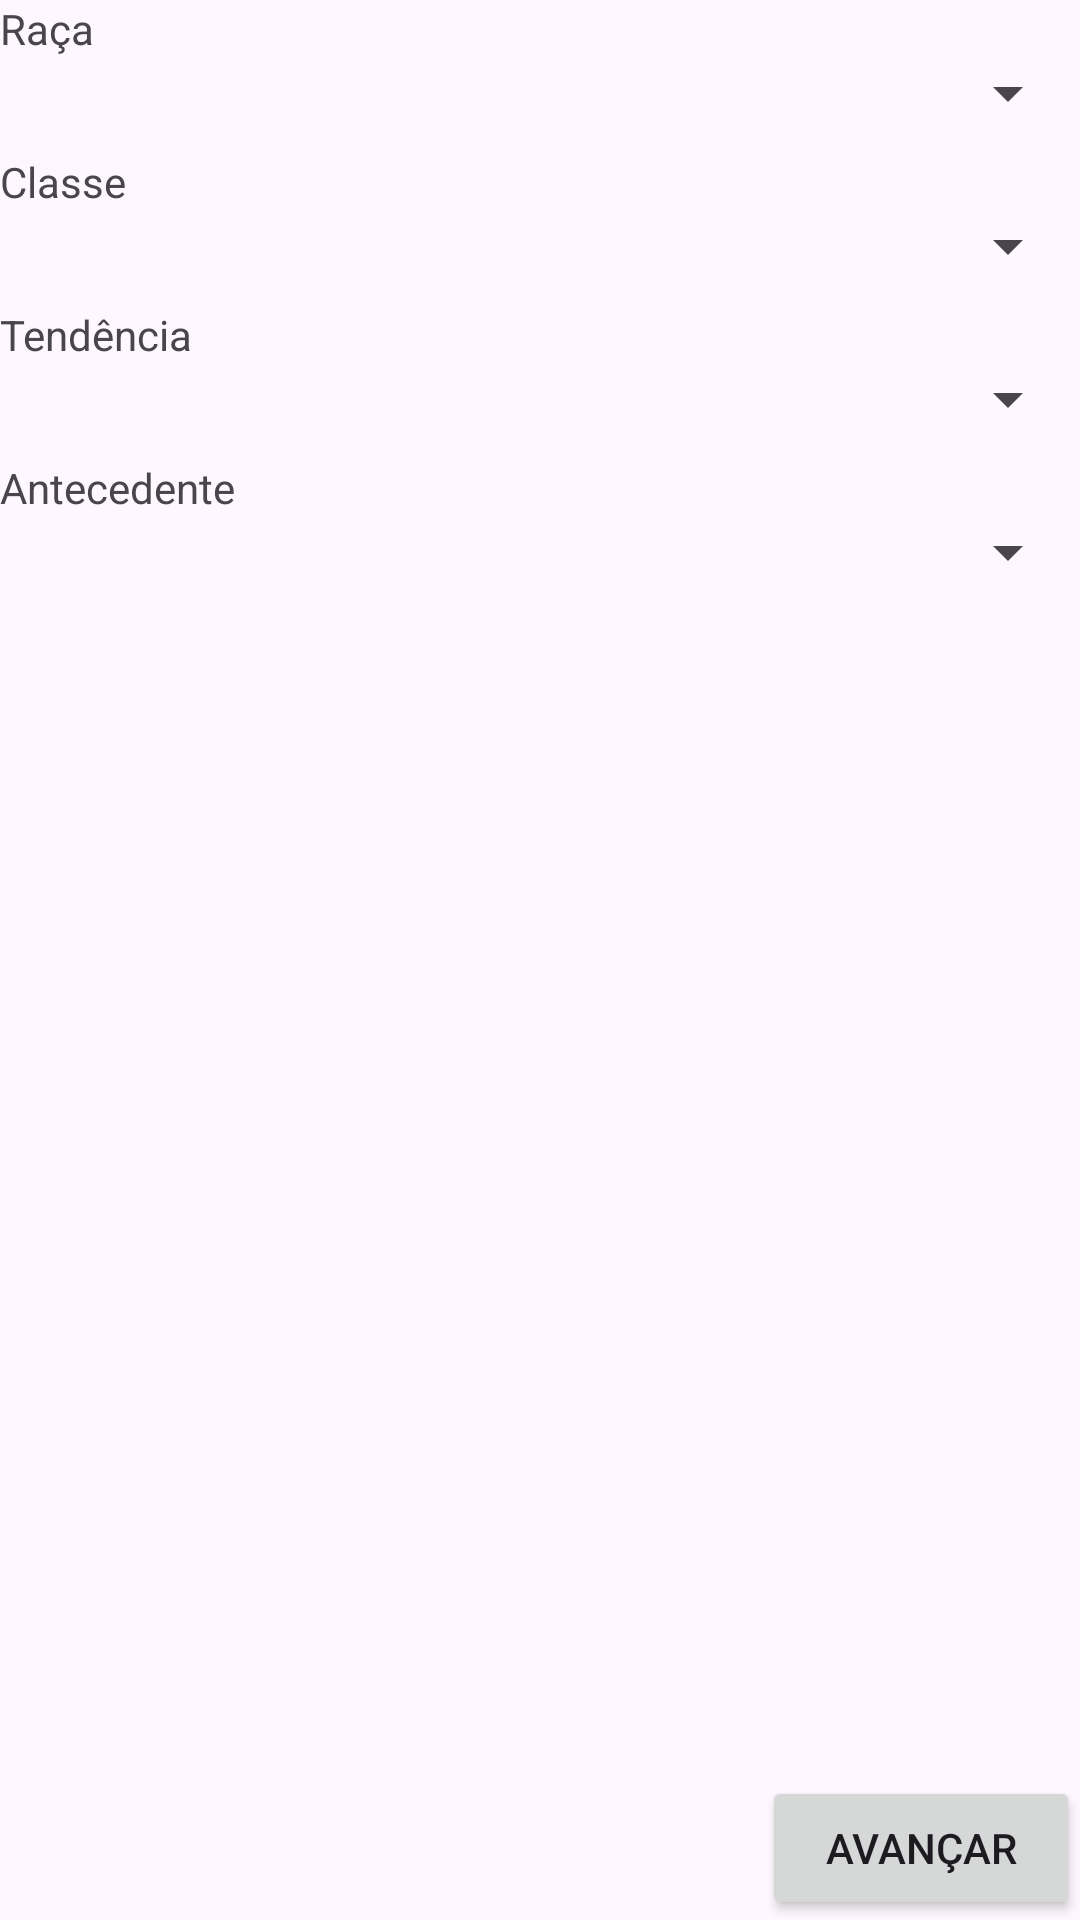

Write the Android layout XML for this screen, with the resource values it uses.
<!-- AndroidManifest.xml: application theme Theme.RPGCharacterSheetManager -->
<!-- res/layout/activity_character_traits.xml -->
<?xml version="1.0" encoding="utf-8"?>
<androidx.constraintlayout.widget.ConstraintLayout xmlns:android="http://schemas.android.com/apk/res/android"
    xmlns:app="http://schemas.android.com/apk/res-auto"
    xmlns:tools="http://schemas.android.com/tools"
    android:id="@+id/main"
    android:layout_width="match_parent"
    android:layout_height="match_parent"
    tools:context=".ui.characterbuilder.CharacterTraits">

    <TextView
        android:id="@+id/races_label"
        android:layout_width="0dp"
        android:layout_height="wrap_content"
        app:layout_constraintStart_toStartOf="parent"
        app:layout_constraintTop_toTopOf="parent"
        android:text="@string/races_spinner_label"/>
    <Spinner
        android:id="@+id/races_spinner"
        android:layout_width="0dp"
        android:layout_height="wrap_content"
        app:layout_constraintStart_toStartOf="parent"
        app:layout_constraintEnd_toEndOf="parent"
        app:layout_constraintTop_toBottomOf="@id/races_label"/>

    <TextView
        android:id="@+id/classes_label"
        android:layout_width="0dp"
        android:layout_height="wrap_content"
        android:layout_marginTop="8dp"
        app:layout_constraintStart_toStartOf="parent"
        app:layout_constraintTop_toBottomOf="@+id/races_spinner"
        android:text="@string/classes_spinner_label"/>
    <Spinner
        android:id="@+id/classes_spinner"
        android:layout_width="0dp"
        android:layout_height="wrap_content"
        app:layout_constraintStart_toStartOf="parent"
        app:layout_constraintEnd_toEndOf="parent"
        app:layout_constraintTop_toBottomOf="@id/classes_label"/>

    <TextView
        android:id="@+id/alignment_label"
        android:layout_width="0dp"
        android:layout_height="wrap_content"
        android:layout_marginTop="8dp"
        app:layout_constraintStart_toStartOf="parent"
        app:layout_constraintTop_toBottomOf="@+id/classes_spinner"
        android:text="@string/alignment_spinner_label"/>
    <Spinner
        android:id="@+id/alignment_spinner"
        android:layout_width="0dp"
        android:layout_height="wrap_content"
        app:layout_constraintStart_toStartOf="parent"
        app:layout_constraintEnd_toEndOf="parent"
        app:layout_constraintTop_toBottomOf="@id/alignment_label"/>

    <TextView
        android:id="@+id/background_label"
        android:layout_width="0dp"
        android:layout_height="wrap_content"
        android:layout_marginTop="8dp"
        app:layout_constraintStart_toStartOf="parent"
        app:layout_constraintTop_toBottomOf="@+id/alignment_spinner"
        android:text="@string/background_spinner_label"/>
    <Spinner
        android:id="@+id/background_spinner"
        android:layout_width="0dp"
        android:layout_height="wrap_content"
        app:layout_constraintStart_toStartOf="parent"
        app:layout_constraintEnd_toEndOf="parent"
        app:layout_constraintTop_toBottomOf="@id/background_label"/>

    <Button
        android:id="@+id/button_next"
        android:layout_width="106dp"
        android:layout_height="wrap_content"
        app:layout_constraintBottom_toBottomOf="parent"
        app:layout_constraintEnd_toEndOf="parent"
        android:text="@string/next_button_label"/>

</androidx.constraintlayout.widget.ConstraintLayout>
<!-- resources referenced by this layout -->
<resources>
  <string name="alignment_spinner_label">Tendência</string>
  <string name="background_spinner_label">Antecedente</string>
  <string name="classes_spinner_label">Classe</string>
  <string name="next_button_label">Avançar</string>
  <string name="races_spinner_label">Raça</string>
  <style name="Theme.RPGCharacterSheetManager" parent="Base.Theme.RPGCharacterSheetManager" />
  <style name="Base.Theme.RPGCharacterSheetManager" parent="Theme.Material3.DayNight.NoActionBar">
          
          
      </style>
</resources>
